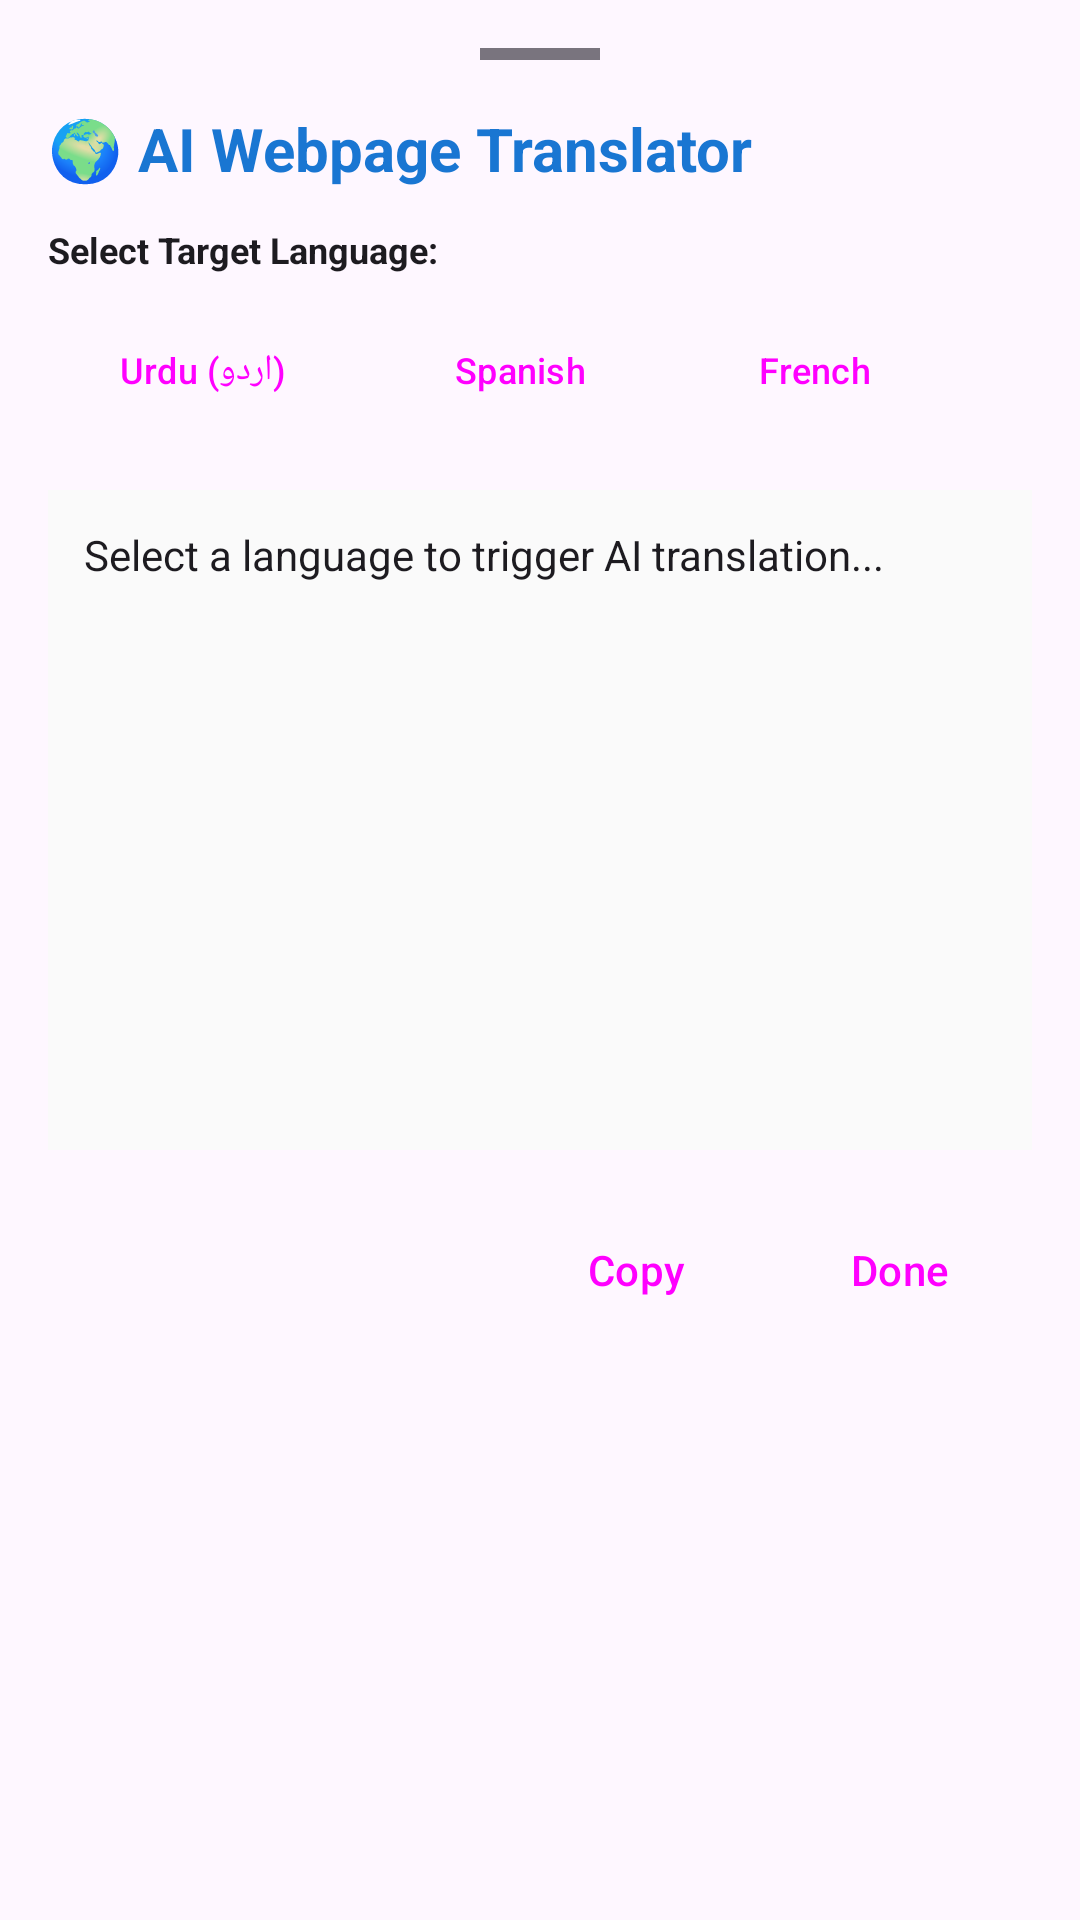

This screen was rendered from an Android layout file. Write that file and the resources it references.
<!-- AndroidManifest.xml: application theme Theme.AIBrowser -->
<!-- res/layout/layout_ai_translate.xml -->
<?xml version="1.0" encoding="utf-8"?>
<LinearLayout
    xmlns:android="http://schemas.android.com/apk/res/android"
    xmlns:app="http://schemas.android.com/apk/res-auto"
    android:layout_width="match_parent"
    android:layout_height="wrap_content"
    android:orientation="vertical"
    android:padding="16dp"
    android:background="?attr/colorSurface"
    app:behavior_peekHeight="400dp">

    
    <View
        android:layout_width="40dp"
        android:layout_height="4dp"
        android:layout_gravity="center_horizontal"
        android:background="?attr/colorOutline"
        android:layout_marginBottom="16dp" />

    <TextView
        android:layout_width="wrap_content"
        android:layout_height="wrap_content"
        android:text="🌍 AI Webpage Translator"
        android:textSize="20sp"
        android:textStyle="bold"
        android:textColor="?attr/colorPrimary"
        android:layout_marginBottom="12dp" />

    
    <TextView
        android:layout_width="wrap_content"
        android:layout_height="wrap_content"
        android:text="Select Target Language:"
        android:textSize="12sp"
        android:textStyle="bold"
        android:textColor="?attr/colorOnBackground"
        android:layout_marginBottom="8dp" />

    <HorizontalScrollView
        android:layout_width="match_parent"
        android:layout_height="wrap_content"
        android:scrollbars="none"
        android:layout_marginBottom="16dp">
        <LinearLayout
            android:layout_width="wrap_content"
            android:layout_height="wrap_content"
            android:orientation="horizontal">

            <Button
                android:id="@+id/btnLangUrdu"
                style="@style/Widget.Material3.Button.ElevatedButton"
                android:layout_width="wrap_content"
                android:layout_height="wrap_content"
                android:text="Urdu (اردو)"
                android:layout_marginEnd="8dp"
                android:textSize="12sp" />

            <Button
                android:id="@+id/btnLangSpanish"
                style="@style/Widget.Material3.Button.ElevatedButton"
                android:layout_width="wrap_content"
                android:layout_height="wrap_content"
                android:text="Spanish"
                android:layout_marginEnd="8dp"
                android:textSize="12sp" />

            <Button
                android:id="@+id/btnLangFrench"
                style="@style/Widget.Material3.Button.ElevatedButton"
                android:layout_width="wrap_content"
                android:layout_height="wrap_content"
                android:text="French"
                android:layout_marginEnd="8dp"
                android:textSize="12sp" />

            <Button
                android:id="@+id/btnLangJapanese"
                style="@style/Widget.Material3.Button.ElevatedButton"
                android:layout_width="wrap_content"
                android:layout_height="wrap_content"
                android:text="Japanese"
                android:layout_marginEnd="8dp"
                android:textSize="12sp" />

            <Button
                android:id="@+id/btnLangHindi"
                style="@style/Widget.Material3.Button.ElevatedButton"
                android:layout_width="wrap_content"
                android:layout_height="wrap_content"
                android:text="Hindi (हिंदी)"
                android:layout_marginEnd="8dp"
                android:textSize="12sp" />
        </LinearLayout>
    </HorizontalScrollView>

    
    <androidx.core.widget.NestedScrollView
        android:layout_width="match_parent"
        android:layout_height="220dp"
        android:layout_marginBottom="16dp"
        android:background="#FAFAFA"
        android:padding="12dp">
        <LinearLayout
            android:layout_width="match_parent"
            android:layout_height="wrap_content"
            android:orientation="vertical">

            <ProgressBar
                android:id="@+id/loadingProgress"
                android:layout_width="wrap_content"
                android:layout_height="wrap_content"
                android:layout_gravity="center"
                android:visibility="gone" />

            <TextView
                android:id="@+id/aiTranslateTextView"
                android:layout_width="match_parent"
                android:layout_height="wrap_content"
                android:text="Select a language to trigger AI translation..."
                android:textColor="?attr/colorOnSurface"
                android:textSize="14sp" />
        </LinearLayout>
    </androidx.core.widget.NestedScrollView>

    
    <LinearLayout
        android:layout_width="match_parent"
        android:layout_height="wrap_content"
        android:orientation="horizontal"
        android:gravity="end">

        <Button
            android:id="@+id/btnCopyTranslation"
            style="@style/Widget.Material3.Button.TextButton"
            android:layout_width="wrap_content"
            android:layout_height="wrap_content"
            android:text="Copy" />

        <Button
            android:id="@+id/btnCloseTranslate"
            style="@style/Widget.Material3.Button.TextButton"
            android:layout_width="wrap_content"
            android:layout_height="wrap_content"
            android:text="Done" />
    </LinearLayout>

</LinearLayout>
<!-- resources referenced by this layout -->
<resources>
  <style name="Theme.AIBrowser" parent="Theme.Material3.DayNight.NoActionBar">
          <item name="colorPrimary">@color/primary</item>
          <item name="colorOnPrimary">@color/on_primary</item>
          <item name="colorSecondary">@color/secondary</item>
          <item name="colorOnSecondary">@color/on_secondary</item>
          <item name="android:statusBarColor">@color/primary</item>
      </style>
  <color name="primary">#1976D2</color>
  <color name="on_primary">#FFFFFF</color>
  <color name="secondary">#388E3C</color>
  <color name="on_secondary">#FFFFFF</color>
</resources>
